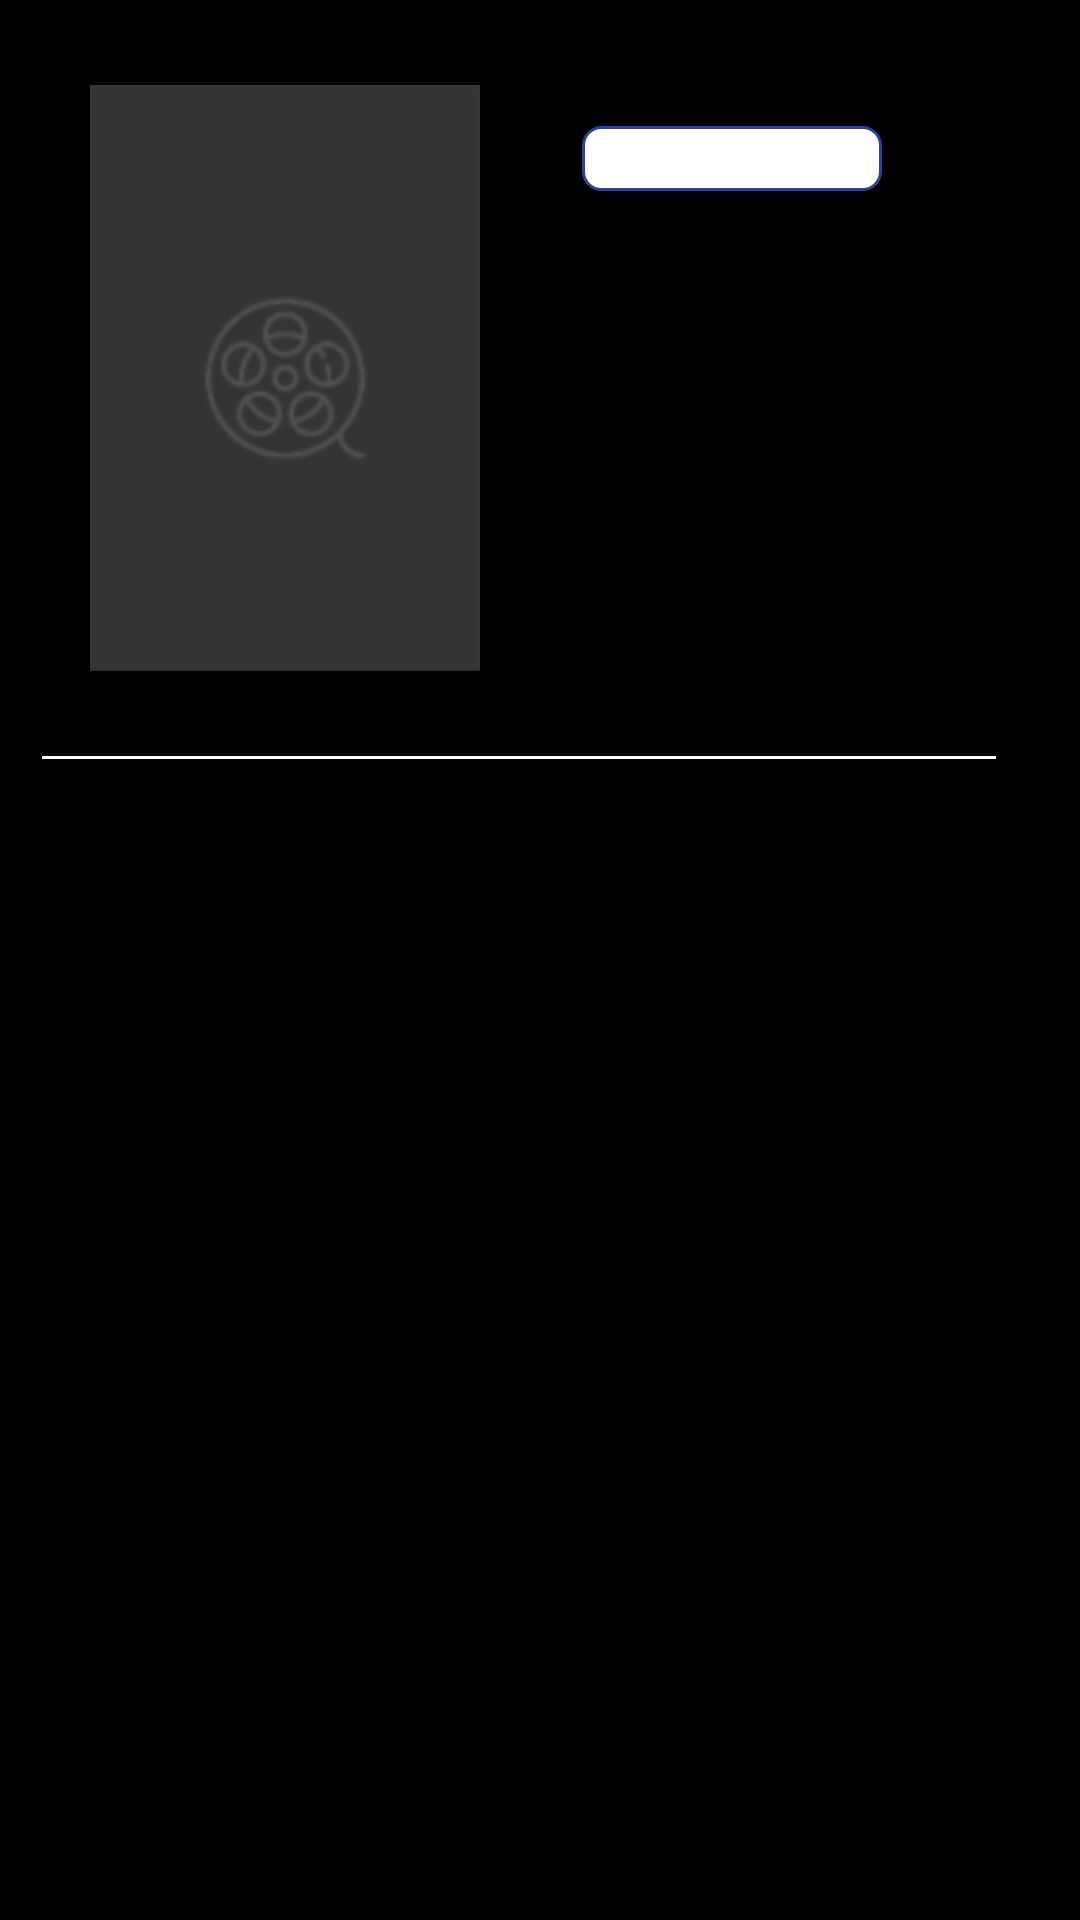

Here is an Android app screen rendered from its layout file. Give the layout XML and the strings, colors and styles it references.
<!-- AndroidManifest.xml: application theme AppTheme -->
<!-- res/layout/content_movie_detail.xml -->
<?xml version="1.0" encoding="utf-8"?>
<android.support.v4.widget.NestedScrollView xmlns:android="http://schemas.android.com/apk/res/android"
    xmlns:app="http://schemas.android.com/apk/res-auto"
    xmlns:tools="http://schemas.android.com/tools"
    android:layout_width="match_parent"
    android:layout_height="match_parent"
    android:background="@android:color/black"
    app:layout_behavior="@string/appbar_scrolling_view_behavior"
    tools:showIn="@layout/activity_movie_detail">

    <LinearLayout
        android:layout_width="match_parent"
        android:layout_height="match_parent"
        android:layout_marginEnd="14dp"
        android:layout_marginStart="14dp"
        android:layout_marginTop="10dp"
        android:orientation="vertical">

        <LinearLayout
            android:layout_width="match_parent"
            android:layout_height="wrap_content"
            android:layout_margin="16dp"
            android:orientation="horizontal">

            <ImageView
                android:id="@+id/movieBackDropView"
                android:layout_width="130dp"
                android:layout_height="200dp"
                android:layout_marginBottom="10dp"
                android:src="@drawable/img_movie_placeholder" />

            <LinearLayout
                android:layout_width="match_parent"
                android:layout_height="wrap_content"
                android:layout_marginStart="30dp"
                android:layout_marginTop="12dp"
                android:orientation="vertical">

                <TextView
                    android:id="@+id/movieYear"
                    android:layout_width="100dp"
                    android:layout_height="wrap_content"
                    android:layout_margin="4dp"
                    android:background="@drawable/shape_textview_rounded"
                    android:textAlignment="center"
                    android:textColor="@android:color/black"
                    android:textSize="16sp"
                    android:textStyle="bold"
                    tools:text="2019" />

                <TextView
                    android:id="@+id/movieTimer"
                    android:layout_width="wrap_content"
                    android:layout_height="wrap_content"
                    android:drawablePadding="2dp"
                    android:layout_marginTop="4dp"
                    android:drawableStart="@drawable/ic_timer_white_24dp"
                    android:textColor="@android:color/white"
                    android:textSize="16sp"
                    tools:text="140 min" />

                <TextView
                    android:id="@+id/movieRating"
                    android:layout_width="wrap_content"
                    android:layout_height="wrap_content"
                    android:drawablePadding="2dp"
                    android:layout_marginTop="4dp"
                    android:drawableStart="@drawable/ic_star_white_24dp"
                    android:textColor="@android:color/white"
                    android:textSize="16sp"
                    tools:text="6.5" />
            </LinearLayout>

        </LinearLayout>

        <View
            android:layout_width="match_parent"
            android:layout_height="1dp"
            android:layout_marginEnd="14dp"
            android:background="@android:color/white" />

        <TextView
            android:id="@+id/movieSinopseView"
            android:layout_width="match_parent"
            android:layout_height="wrap_content"
            android:padding="16dp"
            android:textColor="@android:color/white"
            android:textSize="18sp" />

    </LinearLayout>


</android.support.v4.widget.NestedScrollView>
<!-- res/layout/activity_movie_detail.xml (included above) -->
<?xml version="1.0" encoding="utf-8"?>
<FrameLayout xmlns:android="http://schemas.android.com/apk/res/android"
    xmlns:app="http://schemas.android.com/apk/res-auto"
    xmlns:tools="http://schemas.android.com/tools"
    android:layout_width="match_parent"
    android:layout_height="match_parent"
    android:background="@android:color/black">

    <fr.castorflex.android.circularprogressbar.CircularProgressBar
        xmlns:android="http://schemas.android.com/apk/res/android"
        xmlns:app="http://schemas.android.com/apk/res-auto"
        android:layout_width="match_parent"
        android:layout_height="wrap_content"
        android:indeterminate="true"
        app:cpb_color="#FFee44"
        app:cpb_colors="@array/loading_colors"
        app:cpb_rotation_speed="1.0"
        app:cpb_sweep_speed="1.0"
        app:cpb_stroke_width="4dp"
        app:cpb_min_sweep_angle="10"
        app:cpb_max_sweep_angle="300"
        />

    <ScrollView
        android:id="@+id/details_content_view"
        android:layout_width="match_parent"
        android:layout_height="match_parent">

        <LinearLayout
            android:layout_width="match_parent"
            android:layout_height="wrap_content"
            android:orientation="vertical">

            <FrameLayout
                android:layout_width="match_parent"
                android:layout_height="0dp"
                android:layout_weight="1">

                <ImageView
                    android:id="@+id/movieCoverView"
                    android:layout_width="match_parent"
                    android:layout_height="wrap_content"
                    android:adjustViewBounds="true"
                    android:scaleType="centerCrop"
                    android:src="@drawable/img_movie_placeholder" />

                <LinearLayout
                    android:layout_width="match_parent"
                    android:layout_height="wrap_content"
                    android:layout_gravity="bottom"
                    android:background="@drawable/shape_gradient_black"
                    android:orientation="vertical"
                    android:padding="16dp">

                    <TextView
                        android:id="@+id/movieTitleView"
                        android:layout_width="match_parent"
                        android:layout_height="wrap_content"
                        android:layout_gravity="bottom"
                        android:text="Large Text"
                        android:textAllCaps="true"
                        android:textColor="@android:color/white"
                        android:textSize="20sp" />

                    <TextView
                        android:id="@+id/movieInfoView"
                        android:layout_width="wrap_content"
                        android:layout_height="wrap_content"
                        android:layout_gravity="bottom"
                        android:drawablePadding="2dp"
                        android:drawableEnd="@drawable/ic_star_white_24dp"
                        android:text="Large Text"
                        android:textColor="@android:color/white"
                        android:textSize="14sp" />

                </LinearLayout>

            </FrameLayout>

            <TextView
                android:id="@+id/movieSinopseView"
                android:layout_width="match_parent"
                android:layout_height="wrap_content"
                android:padding="16dp"
                android:textColor="@android:color/white"
                android:textSize="14sp" />

        </LinearLayout>

    </ScrollView>

    <android.support.v7.widget.Toolbar
        android:id="@+id/details_toolbar"
        android:layout_width="match_parent"
        android:layout_height="wrap_content"
        android:background="@drawable/toolbar_overlay"
        android:fitsSystemWindows="true"
        android:minHeight="?android:attr/actionBarSize"
        android:theme="@style/ThemeOverlay.AppCompat.Dark.ActionBar" />

</FrameLayout>
<!-- resources referenced by this layout -->
<resources>
  <!-- drawable img_movie_placeholder: png bitmap (drawable-hdpi, 3824 bytes) -->
  <!-- drawable shape_gradient_black (drawable) -->
  <?xml version="1.0" encoding="utf-8"?>
  <shape xmlns:android="http://schemas.android.com/apk/res/android">
  <gradient
      android:angle="270"
      android:endColor="@color/black_alpha_80"
      android:startColor="@android:color/transparent" />
  <corners android:radius="0dp" />
  </shape>
  <!-- drawable shape_textview_rounded (drawable) -->
  <?xml version="1.0" encoding="utf-8"?>
  <shape xmlns:android="http://schemas.android.com/apk/res/android"
      android:shape="rectangle">
      <corners android:radius="6dp" />
      <stroke android:width="1dp" android:color="@color/colorPrimaryDark" />
      <solid android:color="#ffffff" />
  </shape>
  <!-- drawable toolbar_overlay (drawable) -->
  <?xml version="1.0" encoding="utf-8"?>
  <shape xmlns:android="http://schemas.android.com/apk/res/android"
      android:shape="rectangle">
      <gradient
          android:angle="90"
          android:endColor="#ff000000"
          android:startColor="#00000000"
          android:type="linear"/>
  </shape>
  <style name="AppTheme" parent="Theme.AppCompat.Light.DarkActionBar">
          
          <item name="colorPrimary">@color/colorPrimary</item>
          <item name="colorPrimaryDark">@color/colorPrimaryDark</item>
          <item name="colorAccent">@color/colorAccent</item>
      </style>
  <color name="black_alpha_80">#80000000</color>
  <color name="colorPrimaryDark">#303F9F</color>
  <color name="colorPrimary">#3F51B5</color>
  <color name="colorAccent">#FF4081</color>
</resources>
